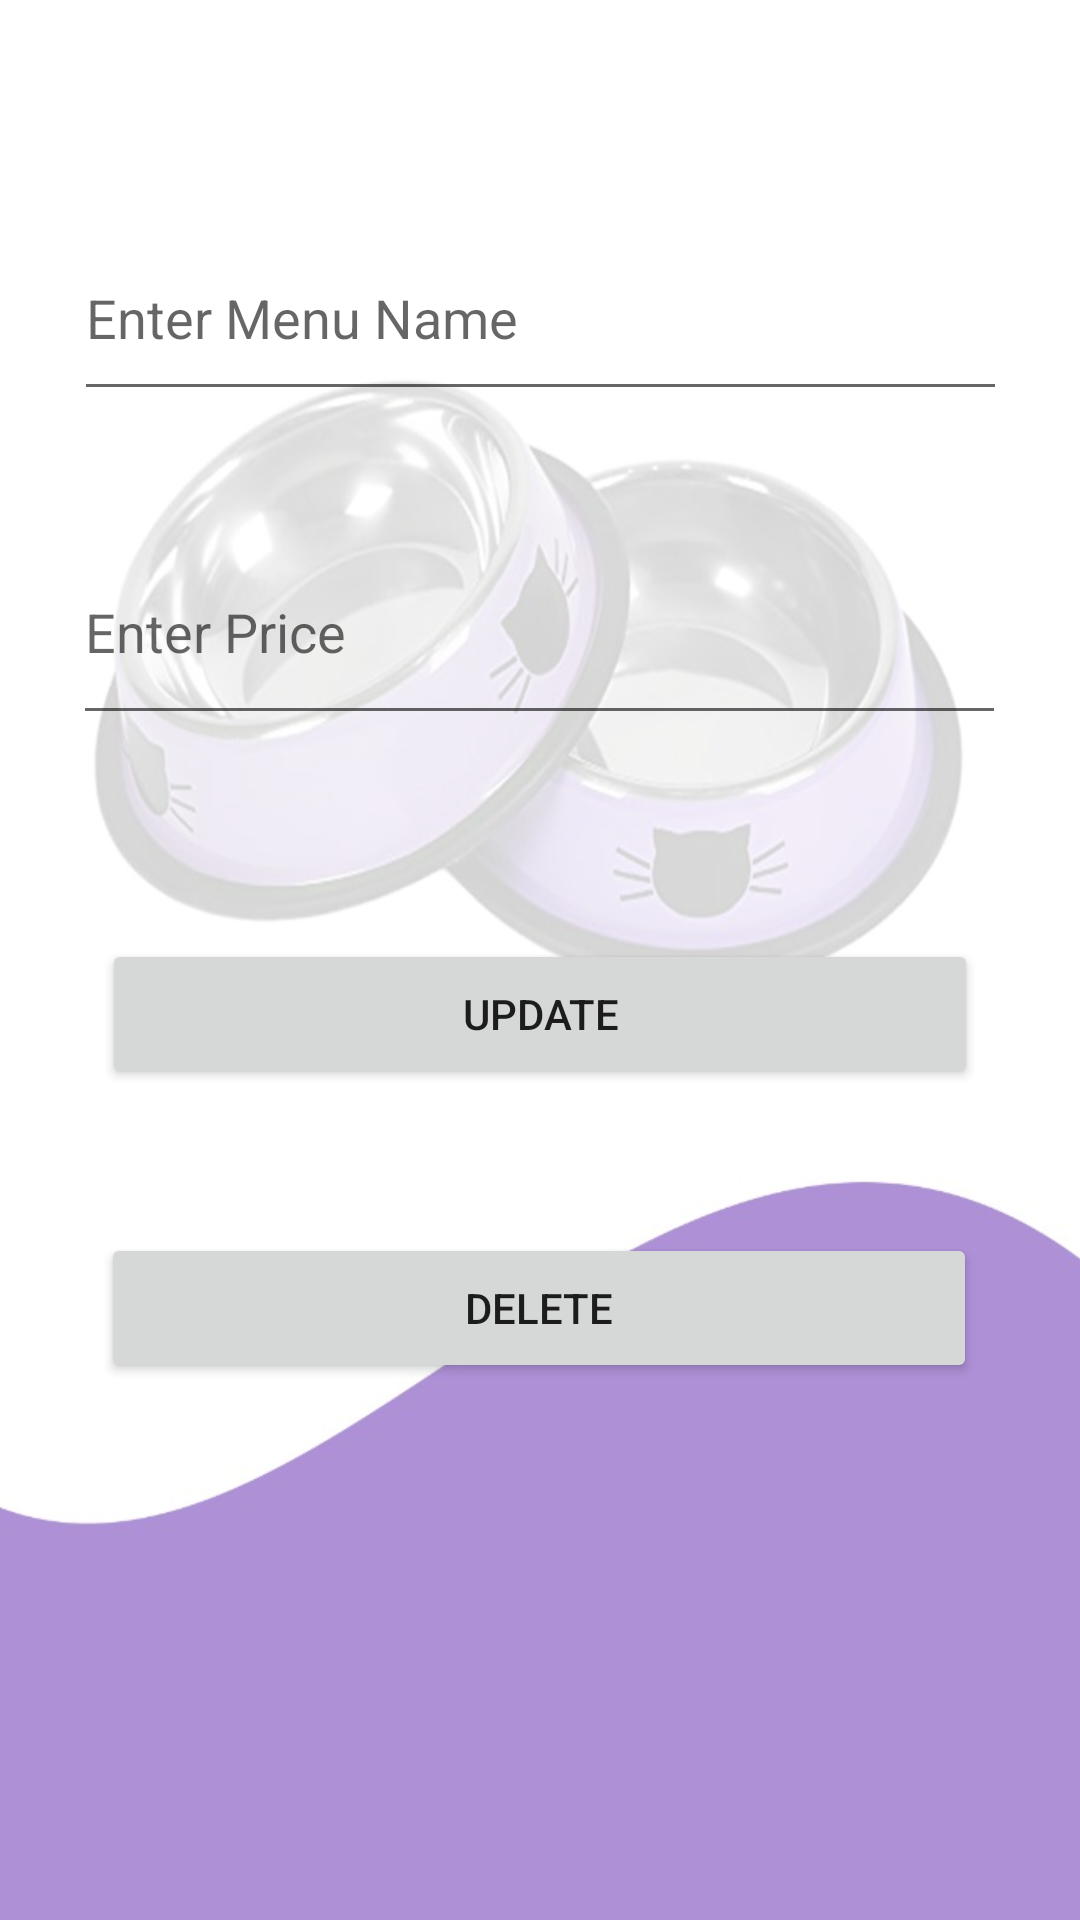

The Android layout XML behind this screen, and the referenced resources:
<!-- AndroidManifest.xml: application theme Theme.SelectMe -->
<!-- res/layout/activity_update_menu.xml -->
<?xml version="1.0" encoding="utf-8"?>
<androidx.constraintlayout.widget.ConstraintLayout xmlns:android="http://schemas.android.com/apk/res/android"
    xmlns:app="http://schemas.android.com/apk/res-auto"
    xmlns:tools="http://schemas.android.com/tools"
    android:layout_width="match_parent"
    android:layout_height="match_parent"
    android:background="@drawable/background"
    tools:context=".UpdateMenu">

    <EditText
        android:id="@+id/menu_input2"
        android:layout_width="311dp"
        android:layout_height="65dp"
        android:layout_marginTop="72dp"
        android:ems="10"
        android:hint="Enter Menu Name"
        android:inputType="textPersonName"
        app:layout_constraintEnd_toEndOf="parent"
        app:layout_constraintStart_toStartOf="parent"
        app:layout_constraintTop_toTopOf="parent" />

    <EditText
        android:id="@+id/amount_input2"
        android:layout_width="311dp"
        android:layout_height="72dp"
        android:layout_marginTop="36dp"
        android:layout_marginBottom="68dp"
        android:ems="10"
        android:hint="Enter Price"
        android:inputType="textPersonName"
        app:layout_constraintBottom_toTopOf="@+id/btn_update"
        app:layout_constraintEnd_toEndOf="parent"
        app:layout_constraintHorizontal_bias="0.497"
        app:layout_constraintStart_toStartOf="parent"
        app:layout_constraintTop_toBottomOf="@+id/menu_input2" />

    <Button
        android:id="@+id/btn_update"
        android:layout_width="292dp"
        android:layout_height="50dp"
        android:layout_marginTop="68dp"
        android:text="Update"
        app:layout_constraintEnd_toEndOf="parent"
        app:layout_constraintHorizontal_bias="0.498"
        app:layout_constraintStart_toStartOf="parent"
        app:layout_constraintTop_toBottomOf="@+id/amount_input2" />

    <Button
        android:id="@+id/btn_delete"
        android:layout_width="292dp"
        android:layout_height="50dp"
        android:layout_marginTop="48dp"
        android:text="Delete"
        app:layout_constraintEnd_toEndOf="parent"
        app:layout_constraintHorizontal_bias="0.495"
        app:layout_constraintStart_toStartOf="parent"
        app:layout_constraintTop_toBottomOf="@+id/btn_update" />

</androidx.constraintlayout.widget.ConstraintLayout>
<!-- resources referenced by this layout -->
<resources>
  <!-- drawable background: jpg bitmap (drawable-v24, 36288 bytes) -->
  <style name="Theme.SelectMe" parent="Theme.MaterialComponents.DayNight.NoActionBar">
          
          <item name="colorPrimary">@color/purple_500</item>
          <item name="colorPrimaryVariant">@color/purple_700</item>
          <item name="colorOnPrimary">@color/white</item>
          
          <item name="colorSecondary">@color/teal_200</item>
          <item name="colorSecondaryVariant">@color/teal_700</item>
          <item name="colorOnSecondary">@color/black</item>
          
          <item name="android:statusBarColor" tools:targetApi="l">?attr/colorPrimaryVariant</item>
          
      </style>
  <color name="purple_500">#FF6200EE</color>
  <color name="purple_700">#FF3700B3</color>
  <color name="white">#FFFFFFFF</color>
  <color name="teal_200">#FF03DAC5</color>
  <color name="teal_700">#FF018786</color>
  <color name="black">#FF000000</color>
</resources>
